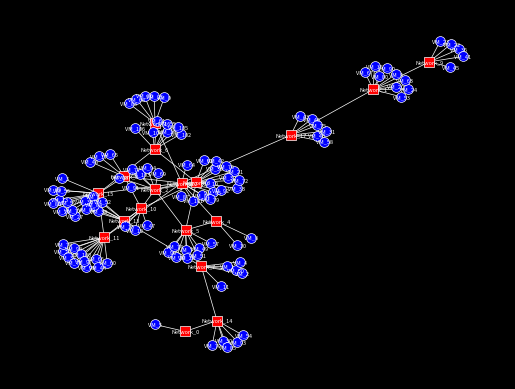

Reproduce this figure in Python.
from scipy.stats import binom
import random
import networkx as nx
import matplotlib.pyplot as plt

# For all possible actions, compute likelihood of resulting model.
# Choose action that maximizes likelihood.


class Asset:
    def __init__(self, name: str):
        self.name = name

    def log_probability(self):
        return float('-inf')

    def print(self):
        print(self.name)


class Network(Asset):
    def __init__(self, name: str):
        super().__init__(name)
        self.n_networks = 1 + binom(n=500, p=0.005).rvs()
        self.networks = set()
        self.n_vm_instances = 1 + binom(n=1000, p=0.005).rvs()
        self.vm_instances = set()

    def accepts_network(self):
        return len(self.networks) < self.n_networks

    def accepts_vm_instance(self):
        return len(self.vm_instances) < self.n_vm_instances

    def print(self):
        print(
            f'Network: {self.name}. Associated networks: {[an.name for an in self.networks]}. Associated VM instances: {[ah.name for ah in self.vm_instances]}')


class VMInstance(Asset):
    def __init__(self, name: str):
        super().__init__(name)
        self.n_networks = 1
        self.networks = set()

    def accepts_network(self):
        return len(self.networks) < self.n_networks

    def print(self):
        print(
            f'VMInstance: {self.name}. Networks: {[nw.name for nw in self.networks]}')

class Principal(Asset):
    def __init__(self, name: str):
        super().__init__(name)

class Role(Asset):
    def __init__(self, name: str):
        super().__init__(name)

class ComputeOSAdminLogin(Role):
    def __init__(self, name: str):
        super().__init__(name)

class ComputeOSLogin(Role):
    def __init__(self, name: str):
        super().__init__(name)

class Model():
    def __init__(self):
        self.n_networks = 1 + binom(n=30, p=0.5).rvs()
        self.n_principals = 1 + binom(n=10*self.n_networks, p=0.05).rvs()
        self.networks = set()
        self.vm_instances = set()

    def add_network(self):
        if len(self.networks) <= self.n_networks:
            nw = Network(f'Network_{len(self.networks)}')
            self.networks.add(nw)
        else:
            print('Cannot add more networks')
        return self.n_networks - len(self.networks)

    def add_principal(self):
        if len(self.principals) <= self.n_principals:
            principal = Principal(f'Principal_{len(self.principals)}')
            self.principals.add(principal)
        else:
            print('Cannot add more principals')
        return self.n_principals - len(self.principals)

    def associate_networks_to_networks(self):
        available_networks = [
            nw for nw in self.networks if nw.accepts_network()]
        if len(available_networks) < 2:
            print('Not enough networks to associate to each other')
            return len(available_networks)
        else:
            source_nw = random.choice(available_networks)
            target_nw = random.choice(
                [nw for nw in available_networks if nw != source_nw])
            if source_nw in target_nw.networks or target_nw in source_nw.networks:
                print(f'Networks already associated. {len(available_networks)} networks left.')
                return len(available_networks) - 1
            else:
                source_nw.networks.add(target_nw)
                target_nw.networks.add(source_nw)
                print(
                    f'Associated {source_nw.name} to {target_nw.name}. {len(available_networks)} networks left.')
                return len(available_networks)

    def associate_vm_instances_to_networks(self):
        available_networks = [nw for nw in self.networks if nw.accepts_vm_instance()]
        if len(available_networks) == 0:
            print('Not enough networks to associate vm instances to')
        else:
            nw = random.choice(available_networks)
            vm_instance = VMInstance(f'VM_{len(self.vm_instances)}')
            self.vm_instances.add(vm_instance)
            nw.vm_instances.add(vm_instance)
            vm_instance.networks.add(nw)
        return len(available_networks)

    def print(self):
        for nw in self.networks:
            nw.print()

    def plot(self):
        G = nx.Graph()
        for nw in self.networks:
            G.add_node(nw.name)
            for an in nw.networks:
                G.add_edge(nw.name, an.name)
            for ah in nw.vm_instances:
                G.add_edge(nw.name, ah.name)
        pos = nx.spring_layout(G)
        plt.figure(facecolor='black')
        nx.draw_networkx_nodes(G, pos, nodelist=[nw.name for nw in self.networks], node_shape='s', node_color='red', edgecolors='white', linewidths=0.5, node_size=50)
        nx.draw_networkx_nodes(G, pos, nodelist=[ah.name for ah in self.vm_instances], node_shape='o', node_color='blue', edgecolors='white', linewidths=0.5, node_size=50)
        nx.draw_networkx_edges(G, pos, edge_color='white', width=0.5)
        nx.draw_networkx_labels(G, pos, font_color='white', font_size=4)
        plt.axis('off')
        plt.savefig('model.png', dpi=600, bbox_inches='tight', pad_inches = 0, facecolor='black') 

class Sampler():
    def __init__(self):
        self.current_model = Model()

    def sample(self):
        print('Adding networks')
        while self.current_model.add_network() > 0:
            pass
        print('Associating networks to networks')
        while self.current_model.associate_networks_to_networks() > 1:
            pass
        print('Associating VM instances to networks')
        while self.current_model.associate_vm_instances_to_networks() > 0:
            pass
        self.current_model.print()
        self.current_model.plot()

if __name__ == "__main__":
    sampler = Sampler()
    sampler.sample()
